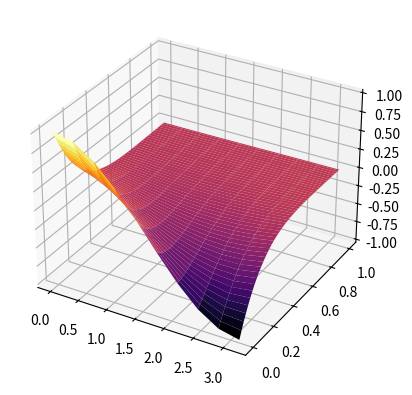

Recreate this plot in Python.
import pandas as pd
import numpy as np
import matplotlib.pyplot as plt
from mpl_toolkits.mplot3d import Axes3D


t1, x1 = np.mgrid[0:1:100j, 0:np.pi:10j]

z1 = np.exp(-5*t1)*np.cos(x1 + 3*t1)

fig = plt.figure()
ax = fig.add_subplot(111, projection='3d')
ax.plot_surface(x1, t1, z1, cmap='inferno')
plt.show()
